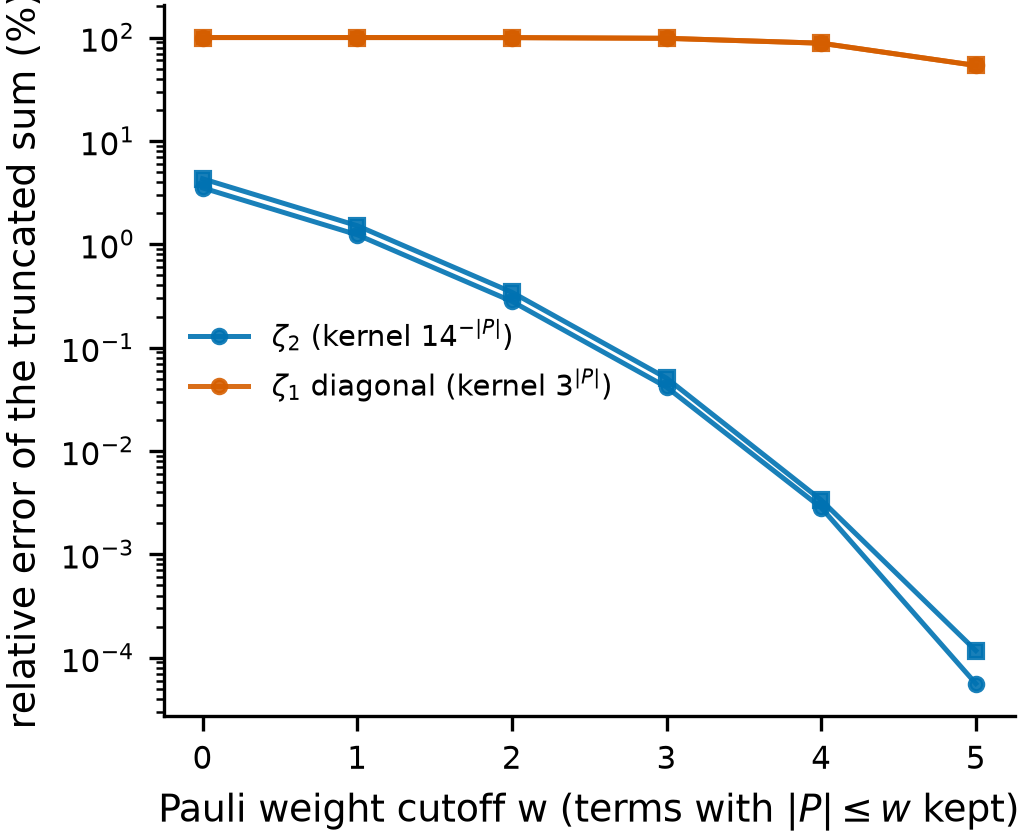

Data behind this chart, as committed beside it:
case, max_weight, n_terms, frac_of_4n, zeta2_rel_err_pct, zeta1_diag_rel_err_pct
noisy_pure_q0.1|n6, 0, 1, 0.0002441, 3.516, 99.99
noisy_pure_q0.1|n6, 1, 19, 0.004639, 1.236, 99.98
noisy_pure_q0.1|n6, 2, 154, 0.0376, 0.2808, 99.84
noisy_pure_q0.1|n6, 3, 694, 0.1694, 0.04156, 98.35
noisy_pure_q0.1|n6, 4, 1909, 0.4661, 0.002833, 88.16
noisy_pure_q0.1|n6, 5, 3367, 0.822, 5.621319210473414e-05, 53.7
noisy_pure_q0.1|n6, 6, 4096, 1.0, 0.0, 0.0
haar_pure|n6, 0, 1, 0.0002441, 4.305, 99.99
haar_pure|n6, 1, 19, 0.004639, 1.514, 99.99
haar_pure|n6, 2, 154, 0.0376, 0.3437, 99.84
haar_pure|n6, 3, 694, 0.1694, 0.05074, 98.35
haar_pure|n6, 4, 1909, 0.4661, 0.003353, 88.16
haar_pure|n6, 5, 3367, 0.822, 0.0001173, 53.7
haar_pure|n6, 6, 4096, 1.0, 0.0, 0.0
